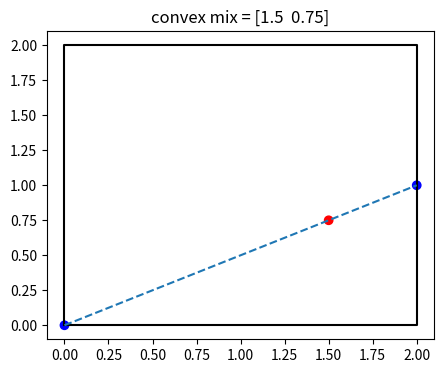
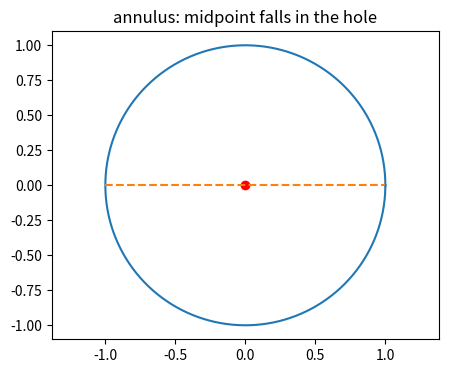
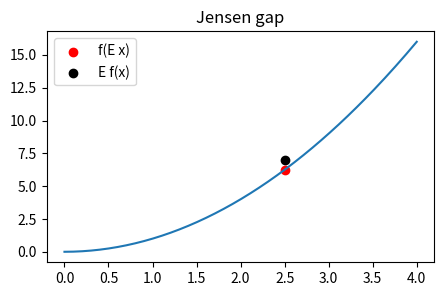
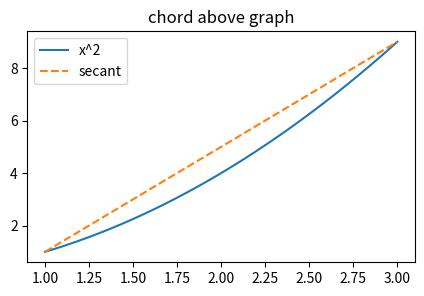
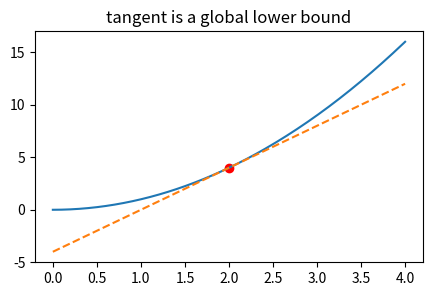

Recreate these plots in Python, in order.
import numpy as np, matplotlib.pyplot as plt, math, itertools
np.random.seed(0)
def zero_one(pred,y): return np.mean(np.asarray(pred)!=np.asarray(y))
print('setup ok')

# 1) convex combination stays inside a square
A=np.array([0.,0.]); B=np.array([2.,1.]); lam=0.25; C=lam*A+(1-lam)*B
plt.figure(figsize=(5,4)); plt.plot([0,2,2,0,0],[0,0,2,2,0],'k-'); plt.plot([A[0],B[0]],[A[1],B[1]],'--'); plt.scatter([A[0],B[0],C[0]],[A[1],B[1],C[1]],c=['b','b','r']); plt.title(f'convex mix = {C}')
assert np.allclose(C,[1.5,0.75]) and np.all((0<=C)&(C<=2))

# 2) a nonconvex set breaks the chord test
theta=np.linspace(0,2*np.pi,300); r=1; A=np.array([-1.,0.]); B=np.array([1.,0.]); M=.5*A+.5*B
plt.figure(figsize=(5,4)); plt.plot(np.cos(theta),np.sin(theta)); plt.plot(0.35*np.cos(theta),0.35*np.sin(theta),'w'); plt.plot([A[0],B[0]],[A[1],B[1]],'--'); plt.scatter([M[0]],[M[1]],c='r'); plt.axis('equal'); plt.title('annulus: midpoint falls in the hole')
assert np.allclose(M,[0,0]) and np.linalg.norm(M)<0.35

# 3) Jensen for f(x)=x^2
xs=np.array([1.,3.]); lam=0.25; mix=lam*xs[0]+(1-lam)*xs[1]; lhs=mix**2; rhs=lam*xs[0]**2+(1-lam)*xs[1]**2
xx=np.linspace(0,4,200); plt.figure(figsize=(5,3)); plt.plot(xx,xx**2); plt.scatter([mix],[lhs],c='r',label='f(E x)'); plt.scatter([mix],[rhs],c='k',label='E f(x)'); plt.legend(); plt.title('Jensen gap')
assert abs(lhs-6.25)<1e-9 and abs(rhs-7.0)<1e-9 and lhs<=rhs

# 4) secant line lies above a convex curve
xx=np.linspace(1,3,100); sec=1+(xx-1)*(9-1)/(3-1)
plt.figure(figsize=(5,3)); plt.plot(xx,xx**2,label='x^2'); plt.plot(xx,sec,'--',label='secant'); plt.legend(); plt.title('chord above graph')
assert np.all(sec+1e-9>=xx**2)

# 5) tangent line supports a convex function
xx=np.linspace(0,4,200); x0=2.; tangent=x0**2+2*x0*(xx-x0)
plt.figure(figsize=(5,3)); plt.plot(xx,xx**2); plt.plot(xx,tangent,'--'); plt.scatter([x0],[x0**2],c='r'); plt.title('tangent is a global lower bound')
assert np.all(xx**2+1e-9>=tangent)
